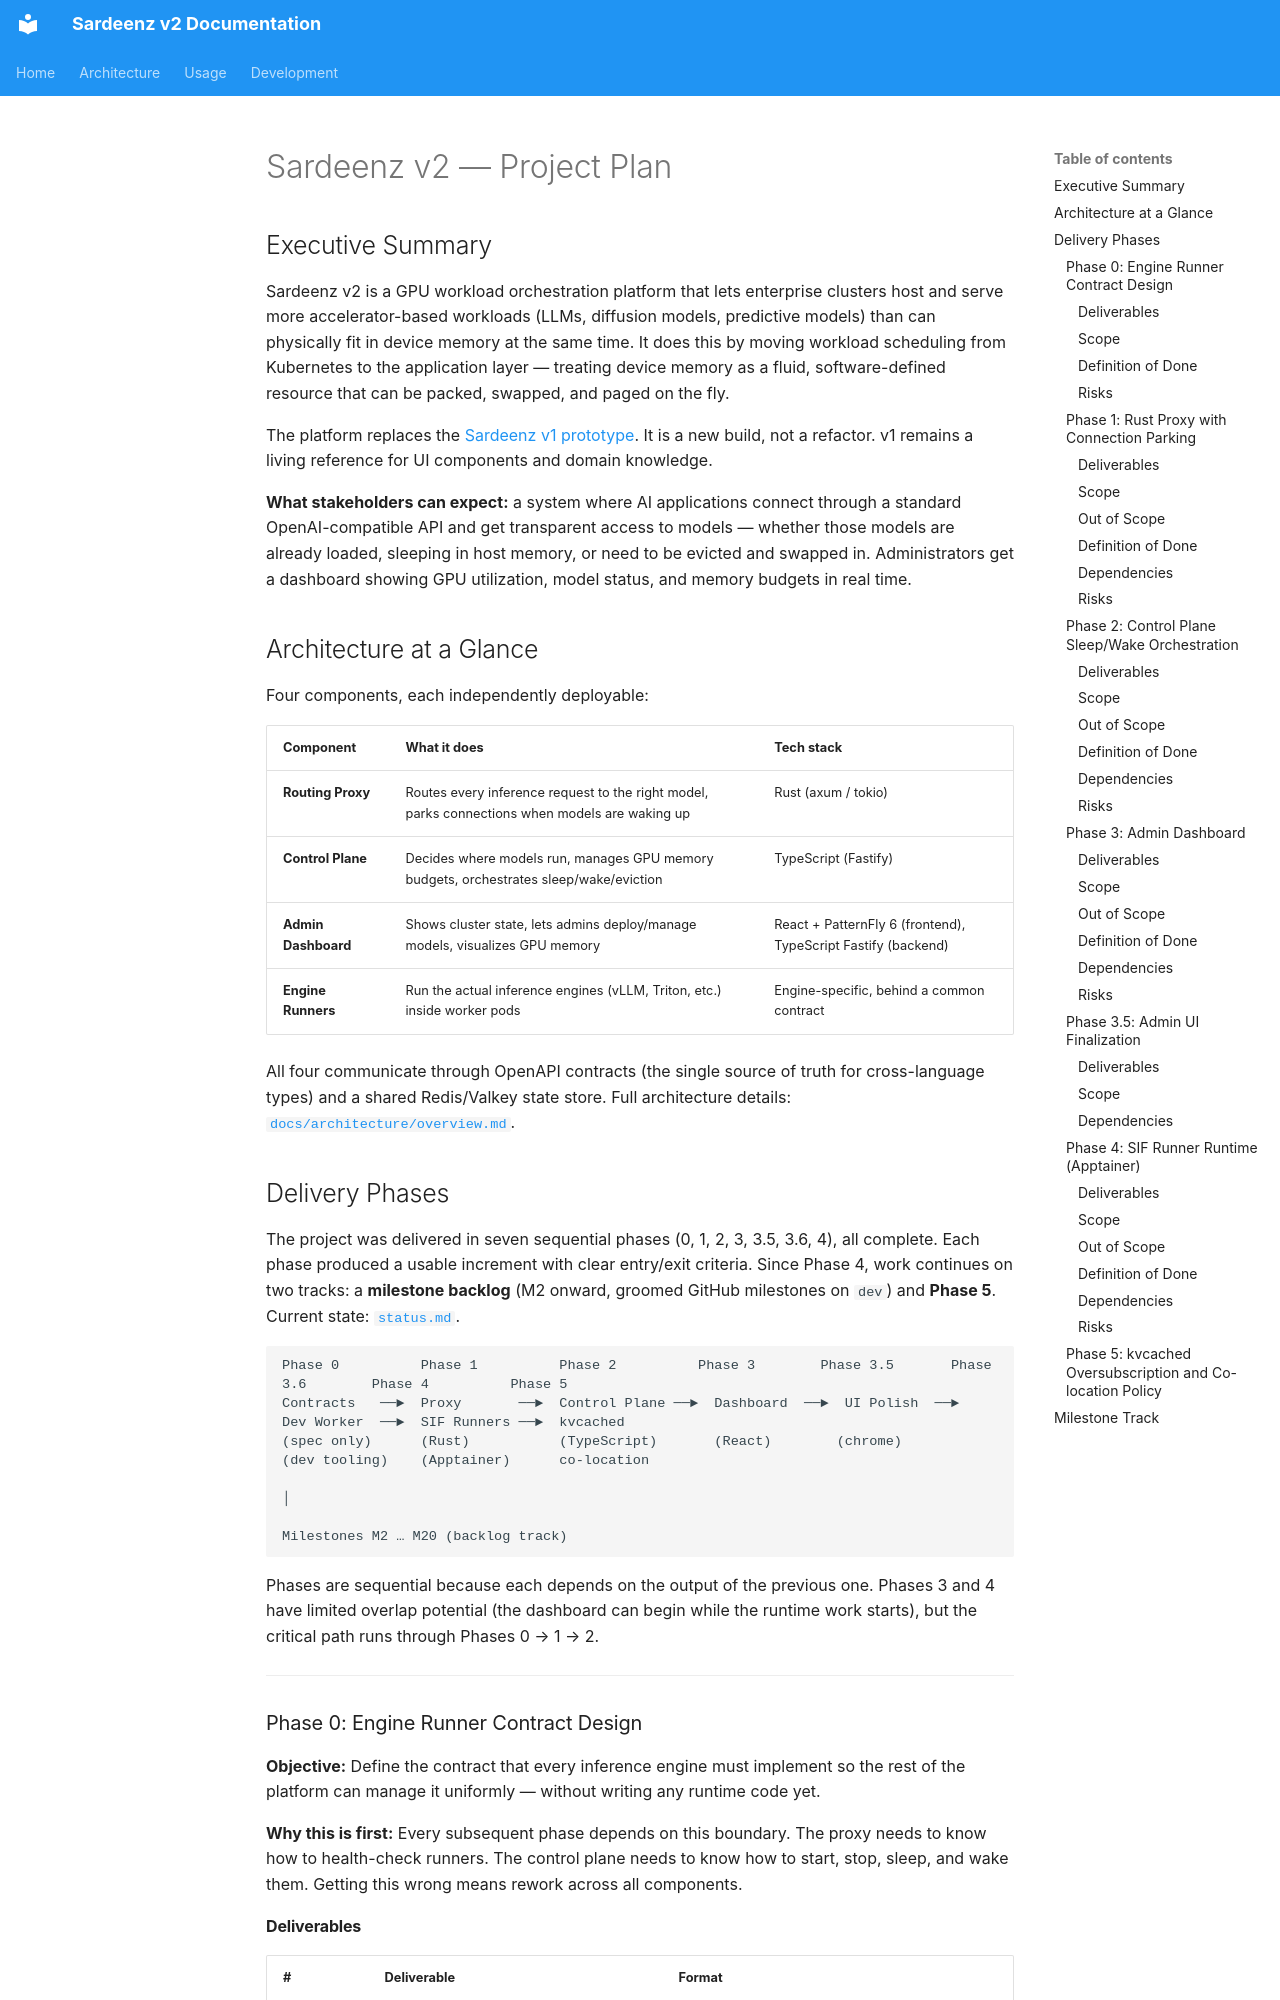

repository: rh-aiservices-bu/school-of-sardeenz · page: project/overall-plan/index.html · generator: mkdocs

# Sardeenz v2 — Project Plan

## Executive Summary

Sardeenz v2 is a GPU workload orchestration platform that lets enterprise clusters host and serve more accelerator-based workloads (LLMs, diffusion models, predictive models) than can physically fit in device memory at the same time. It does this by moving workload scheduling from Kubernetes to the application layer — treating device memory as a fluid, software-defined resource that can be packed, swapped, and paged on the fly.

The platform replaces the [Sardeenz v1 prototype](https://github.com/rh-aiservices-bu/sardeenz). It is a new build, not a refactor. v1 remains a living reference for UI components and domain knowledge.

**What stakeholders can expect:** a system where AI applications connect through a standard OpenAI-compatible API and get transparent access to models — whether those models are already loaded, sleeping in host memory, or need to be evicted and swapped in. Administrators get a dashboard showing GPU utilization, model status, and memory budgets in real time.

## Architecture at a Glance

Four components, each independently deployable:

| Component           | What it does                                                                                   | Tech stack                                                    |
| ------------------- | ---------------------------------------------------------------------------------------------- | ------------------------------------------------------------- |
| **Routing Proxy**   | Routes every inference request to the right model, parks connections when models are waking up | Rust (axum / tokio)                                           |
| **Control Plane**   | Decides where models run, manages GPU memory budgets, orchestrates sleep/wake/eviction         | TypeScript (Fastify)                                          |
| **Admin Dashboard** | Shows cluster state, lets admins deploy/manage models, visualizes GPU memory                   | React + PatternFly 6 (frontend), TypeScript Fastify (backend) |
| **Engine Runners**  | Run the actual inference engines (vLLM, Triton, etc.) inside worker pods                       | Engine-specific, behind a common contract                     |

All four communicate through OpenAPI contracts (the single source of truth for cross-language types) and a shared Redis/Valkey state store. Full architecture details: [`docs/architecture/overview.md`](../architecture/overview.md).

## Delivery Phases

The project was delivered in seven sequential phases (0, 1, 2, 3, 3.5, 3.6, 4), all complete. Each phase produced a usable increment with clear entry/exit criteria. Since Phase 4, work continues on two tracks: a **milestone backlog** (M2 onward, groomed GitHub milestones on `dev`) and **Phase 5**. Current state: [`status.md`](status.md).

```text
Phase 0          Phase 1          Phase 2          Phase 3        Phase 3.5       Phase 3.6        Phase 4          Phase 5
Contracts   ──►  Proxy       ──►  Control Plane ──►  Dashboard  ──►  UI Polish  ──►  Dev Worker  ──►  SIF Runners ──►  kvcached
(spec only)      (Rust)           (TypeScript)       (React)        (chrome)        (dev tooling)    (Apptainer)      co-location
                                                                                                          │
                                                                                          Milestones M2 … M20 (backlog track)
```

Phases are sequential because each depends on the output of the previous one. Phases 3 and 4 have limited overlap potential (the dashboard can begin while the runtime work starts), but the critical path runs through Phases 0 → 1 → 2.

---

### Phase 0: Engine Runner Contract Design

**Objective:** Define the contract that every inference engine must implement so the rest of the platform can manage it uniformly — without writing any runtime code yet.

**Why this is first:** Every subsequent phase depends on this boundary. The proxy needs to know how to health-check runners. The control plane needs to know how to start, stop, sleep, and wake them. Getting this wrong means rework across all components.
